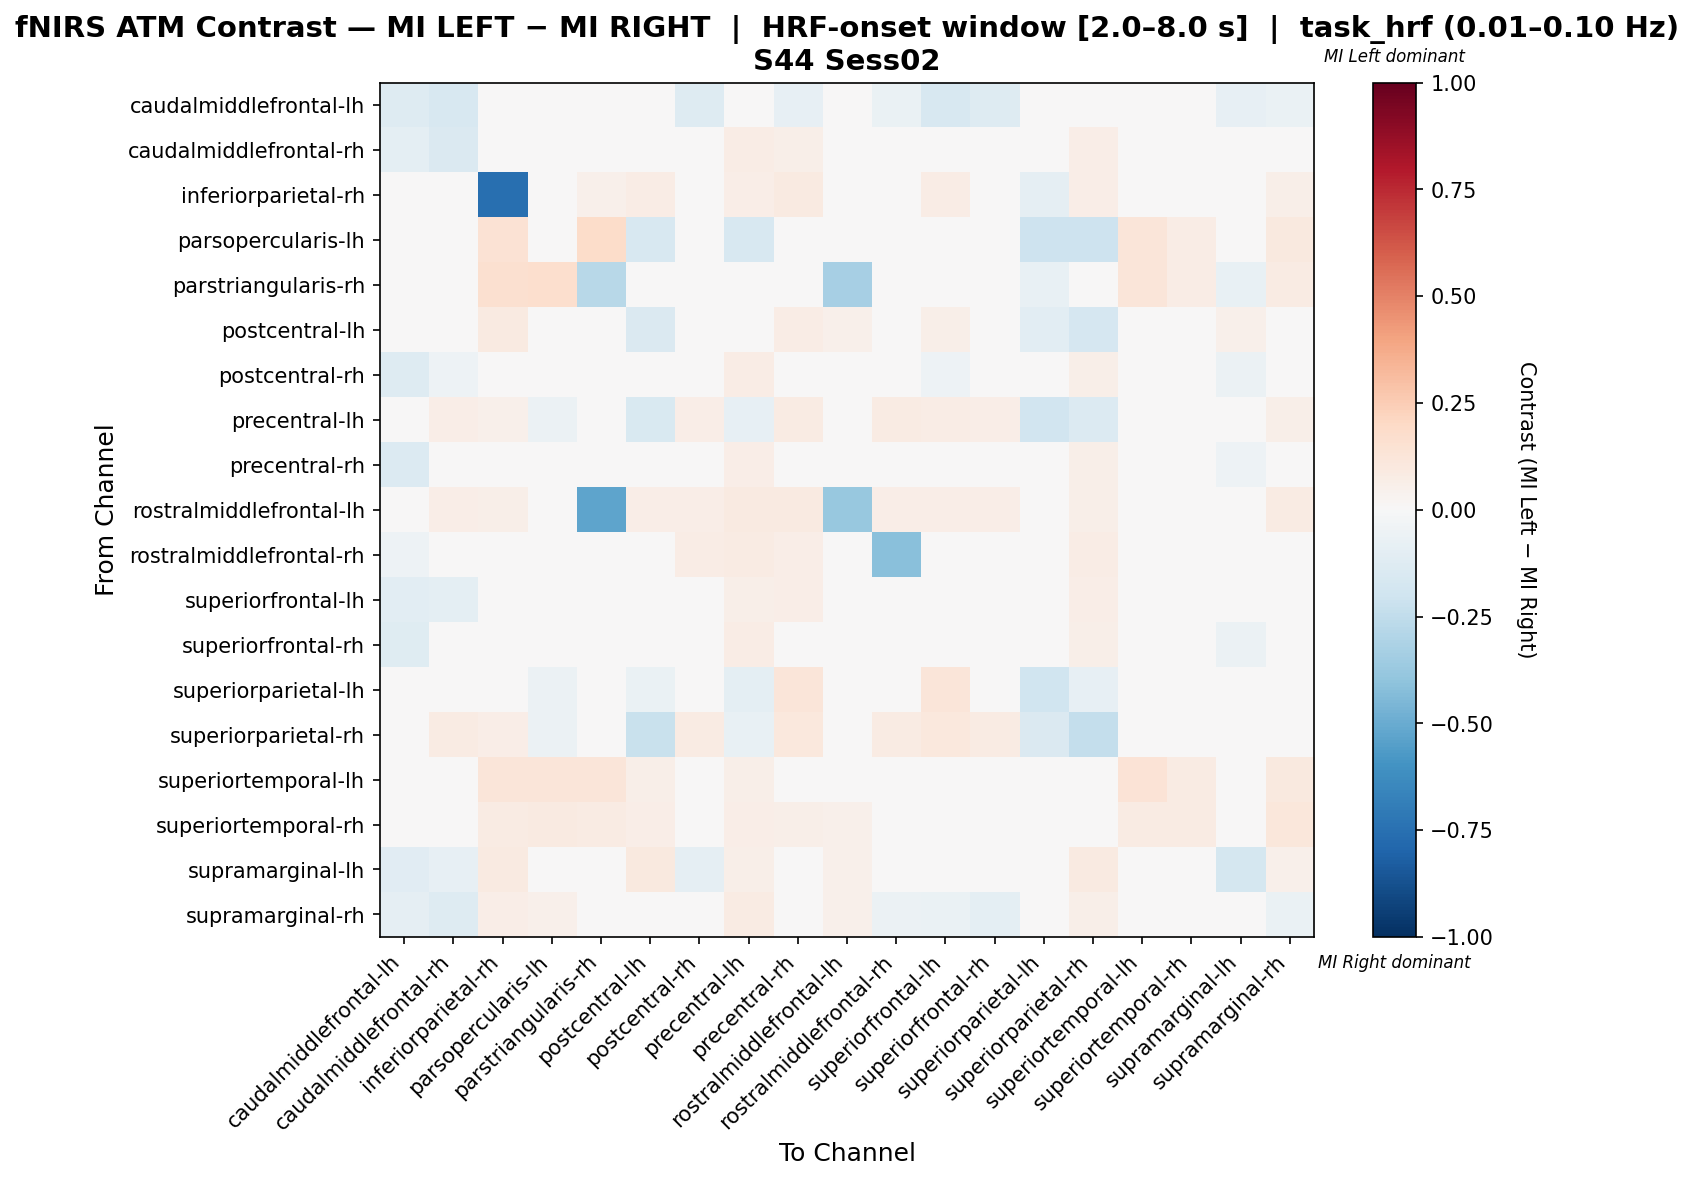

The file beside this chart, header and first rows:
, caudalmiddlefrontal-lh, caudalmiddlefrontal-rh, inferiorparietal-rh, parsopercularis-lh, parstriangularis-rh, postcentral-lh, postcentral-rh, precentral-lh, precentral-rh, rostralmiddlefrontal-lh, rostralmiddlefrontal-rh, superiorfrontal-lh, superiorfrontal-rh, superiorparietal-lh, superiorparietal-rh, superiortemporal-lh, superiortemporal-rh, supramarginal-lh, supramarginal-rh
caudalmiddlefrontal-lh, -0.127, -0.1587, 0.0, 0.0, 0.0, -0.01587, -0.127, 0.0, -0.07937, 0.0, -0.06349, -0.1587, -0.127, 0.0, 0.0, 0.0, 0.0, -0.07937, -0.06349
caudalmiddlefrontal-rh, -0.09877, -0.1462, 0.03215, 0.0, 0.0, 0.01659, 0.004645, 0.07074, 0.06046, 0.02894, 0.03422, -0.03509, 0.01751, 0.009646, 0.06431, 0.0, 0.006431, -0.03922, -0.02636
inferiorparietal-rh, 0.0, 0.04741, -0.7507, 0.03879, 0.05172, 0.07759, 0.0431, 0.06466, 0.09052, 0.03448, 0.0431, 0.07759, 0.0431, -0.08983, 0.06897, 0.03448, 0.02586, 0.0431, 0.05603
parsopercularis-lh, 0.0, 0.0, 0.1463, 0.04065, 0.1829, -0.1596, 0.0, -0.1596, 0.03659, 0.02439, 0.0122, 0.0, 0.0, -0.2083, -0.2083, 0.122, 0.07317, 0.0, 0.09756
parstriangularis-rh, 0.0, 0.0, 0.1585, 0.1707, -0.2805, 0.04878, 0.0, 0.04878, 0.03659, -0.3328, 0.0122, 0.0, 0.0, -0.07143, 0.0, 0.122, 0.07317, -0.07143, 0.08537
postcentral-lh, -0.02564, 0.02075, 0.08763, -0.02551, 0.02577, -0.1457, 0.0156, -0.04837, 0.07745, 0.05155, 0.0156, 0.06199, 0.0156, -0.1049, -0.1714, 0.02577, 0.03093, 0.05155, 0.04137
postcentral-rh, -0.127, -0.05089, 0.02749, 0.0, 0.0, 0.008182, -0.008837, 0.07216, 0.04435, 0.03093, 0.04173, -0.05433, 0.01604, 0.003436, 0.06186, 0.0, 0.006873, -0.06218, -0.009818
precentral-lh, -0.02, 0.06727, 0.05455, -0.06182, 0.01818, -0.1527, 0.06364, -0.08545, 0.08182, 0.04, 0.08364, 0.07091, 0.06364, -0.1891, -0.1382, 0.01818, 0.02182, 0.005455, 0.05818
precentral-rh, -0.14, -0.0413, 0.04935, 0.01039, 0.01039, 0.02935, -0.02649, 0.06753, 0.02987, 0.02857, 0.007532, -0.01532, -0.0413, 0.01818, 0.06234, 0.01039, 0.01558, -0.05403, -0.02104
rostralmiddlefrontal-lh, 0.0, 0.06849, 0.05479, 0.02055, -0.5249, 0.06849, 0.06849, 0.08904, 0.08904, -0.3792, 0.06849, 0.06849, 0.06849, 0.006849, 0.06164, 0.02055, 0.03425, 0.03425, 0.08219
rostralmiddlefrontal-rh, -0.05263, 0.01587, 0.03187, 0.007968, 0.007968, 0.01034, 0.07647, 0.08367, 0.0685, 0.03586, -0.4187, 0.02943, 0.01985, 0.003984, 0.07171, 0.007968, 0.01594, 0.01992, -0.03593
superiorfrontal-lh, -0.1081, -0.09467, 0.04155, 0.0, 0.0, 0.02804, -0.02467, 0.06094, 0.06263, 0.02493, 0.0152, -0.003931, -0.01359, 0.01939, 0.06371, 0.0, 0.00554, -0.03987, -0.0371
superiorfrontal-rh, -0.125, -0.04393, 0.02694, 0.0, 0.0, 0.007944, 0.0152, 0.07071, 0.04309, 0.0303, 0.02504, -0.01605, -0.002578, 0.003367, 0.06061, 0.0, 0.006734, -0.06129, -0.04109
superiorparietal-lh, 0.0, 0.03947, 0.0415, -0.06154, 0.0, -0.06619, 0.02632, -0.09899, 0.1184, 0.02632, 0.02632, 0.1184, 0.02632, -0.2002, -0.07935, 0.0, 0.02632, 0.03057, 0.02632
superiorparietal-rh, 0.0, 0.0812, 0.0641, -0.0625, 0.0, -0.2214, 0.08547, -0.07225, 0.1068, 0.03846, 0.0812, 0.1026, 0.0812, -0.142, -0.2412, 0.0, 0.008547, 0.04274, 0.04701
superiortemporal-lh, 0.0, 0.0122, 0.122, 0.122, 0.122, 0.06098, 0.0122, 0.06098, 0.04878, 0.03659, 0.02439, 0.0122, 0.0122, 0.0122, 0.0122, 0.1341, 0.08537, 0.0122, 0.09756
superiortemporal-rh, 0.0, 0.03, 0.08, 0.09, 0.08, 0.07, 0.03, 0.07, 0.06, 0.05, 0.04, 0.03, 0.03, 0.01, 0.03, 0.08, 0.08, 0.03, 0.11
supramarginal-lh, -0.1111, -0.08109, 0.08955, 0.007463, 0.007463, 0.09701, -0.08856, 0.0597, 0.03035, 0.05224, 0.04478, -0.04378, -0.04411, -0.01443, 0.08955, 0.007463, 0.02239, -0.1771, 0.05224
supramarginal-rh, -0.09375, -0.1253, 0.06699, 0.05263, 0.04306, 0.02138, -0.000299, 0.08134, 0.01406, 0.05263, -0.05801, -0.0628, -0.09405, 0.004785, 0.05742, 0.04306, 0.03828, 0.02392, -0.06534
